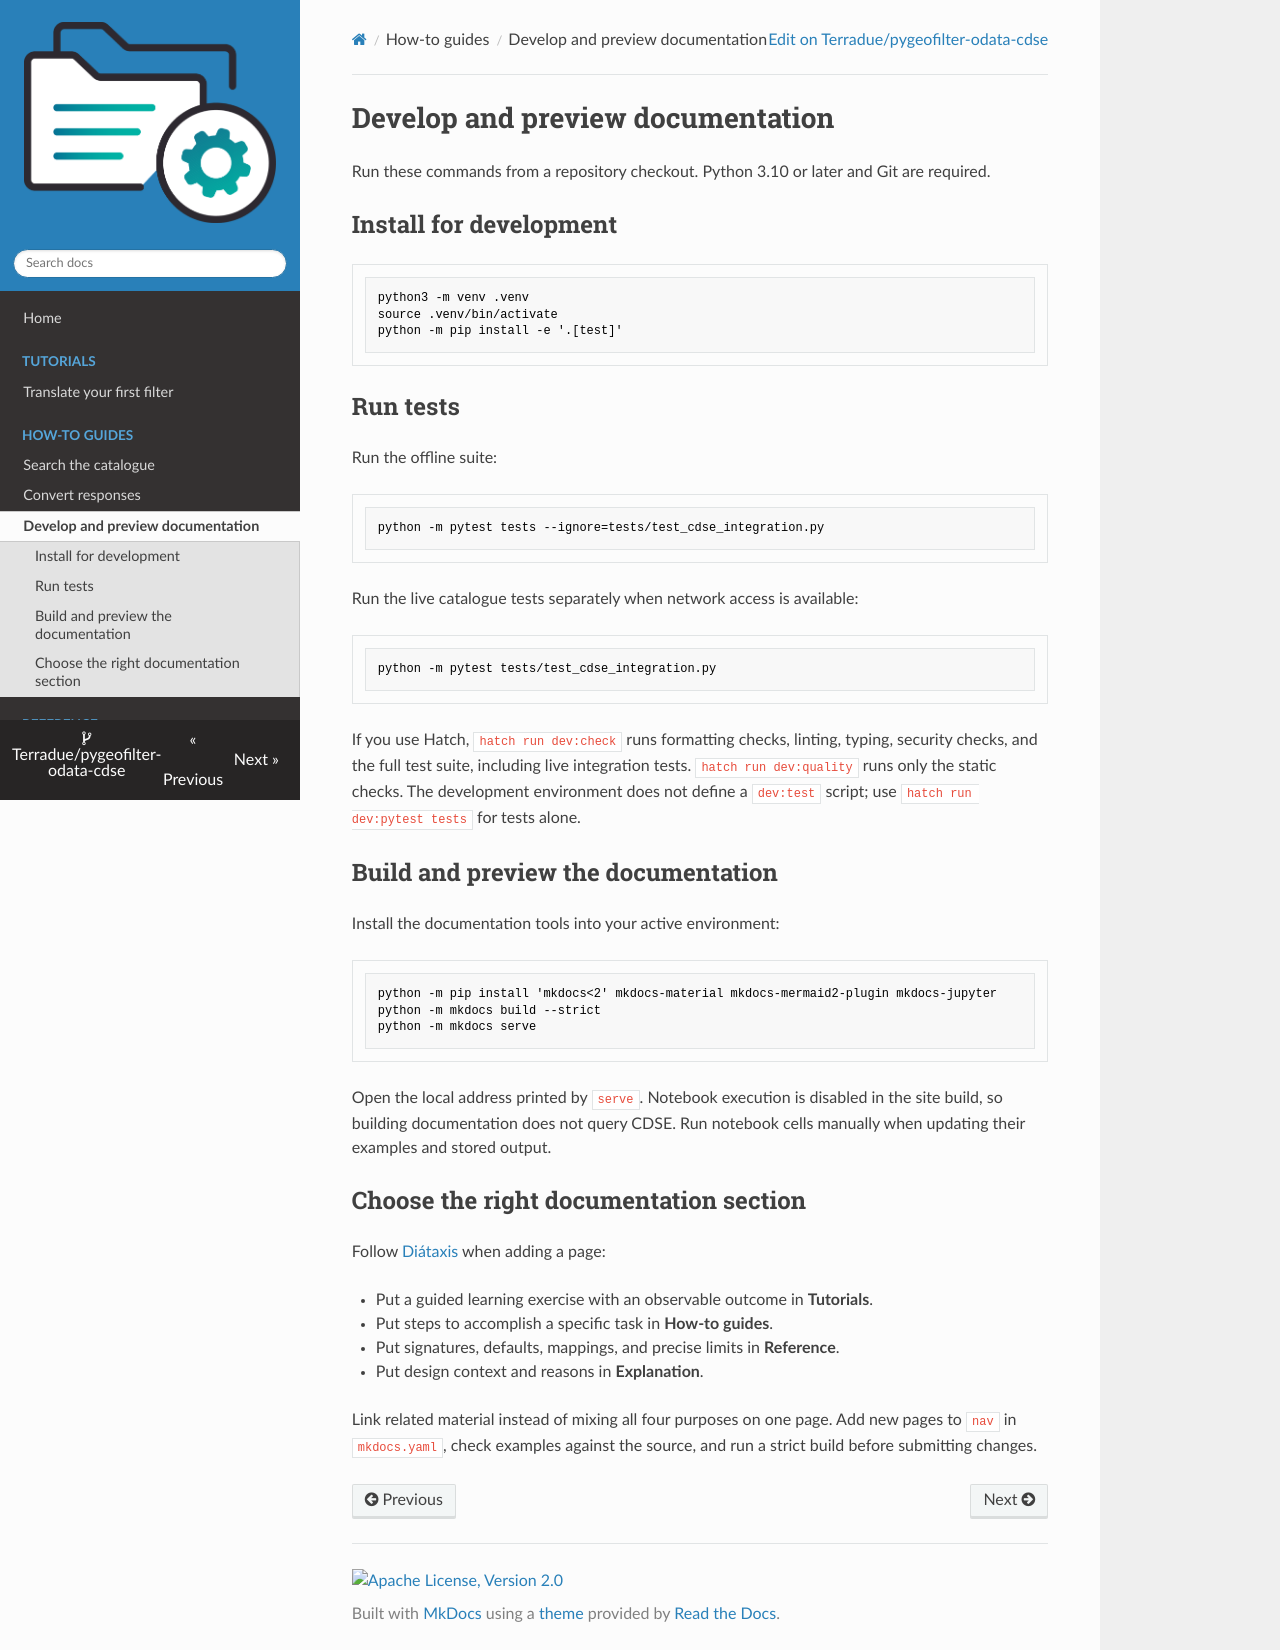

repository: Terradue/pygeofilter-odata-cdse · page: how-to/develop/index.html · generator: mkdocs

# Develop and preview documentation

Run these commands from a repository checkout. Python 3.10 or later and Git are required.

## Install for development

```console
python3 -m venv .venv
source .venv/bin/activate
python -m pip install -e '.[test]'
```

## Run tests

Run the offline suite:

```console
python -m pytest tests --ignore=tests/test_cdse_integration.py
```

Run the live catalogue tests separately when network access is available:

```console
python -m pytest tests/test_cdse_integration.py
```

If you use Hatch, `hatch run dev:check` runs formatting checks, linting, typing, security checks, and the full test suite, including live integration tests. `hatch run dev:quality` runs only the static checks. The development environment does not define a `dev:test` script; use `hatch run dev:pytest tests` for tests alone.

## Build and preview the documentation

Install the documentation tools into your active environment:

```console
python -m pip install 'mkdocs<2' mkdocs-material mkdocs-mermaid2-plugin mkdocs-jupyter
python -m mkdocs build --strict
python -m mkdocs serve
```

Open the local address printed by `serve`. Notebook execution is disabled in the site build, so building documentation does not query CDSE. Run notebook cells manually when updating their examples and stored output.

## Choose the right documentation section

Follow [Diátaxis](https://diataxis.fr/) when adding a page:

- Put a guided learning exercise with an observable outcome in **Tutorials**.
- Put steps to accomplish a specific task in **How-to guides**.
- Put signatures, defaults, mappings, and precise limits in **Reference**.
- Put design context and reasons in **Explanation**.

Link related material instead of mixing all four purposes on one page. Add new pages to `nav` in `mkdocs.yaml`, check examples against the source, and run a strict build before submitting changes.
